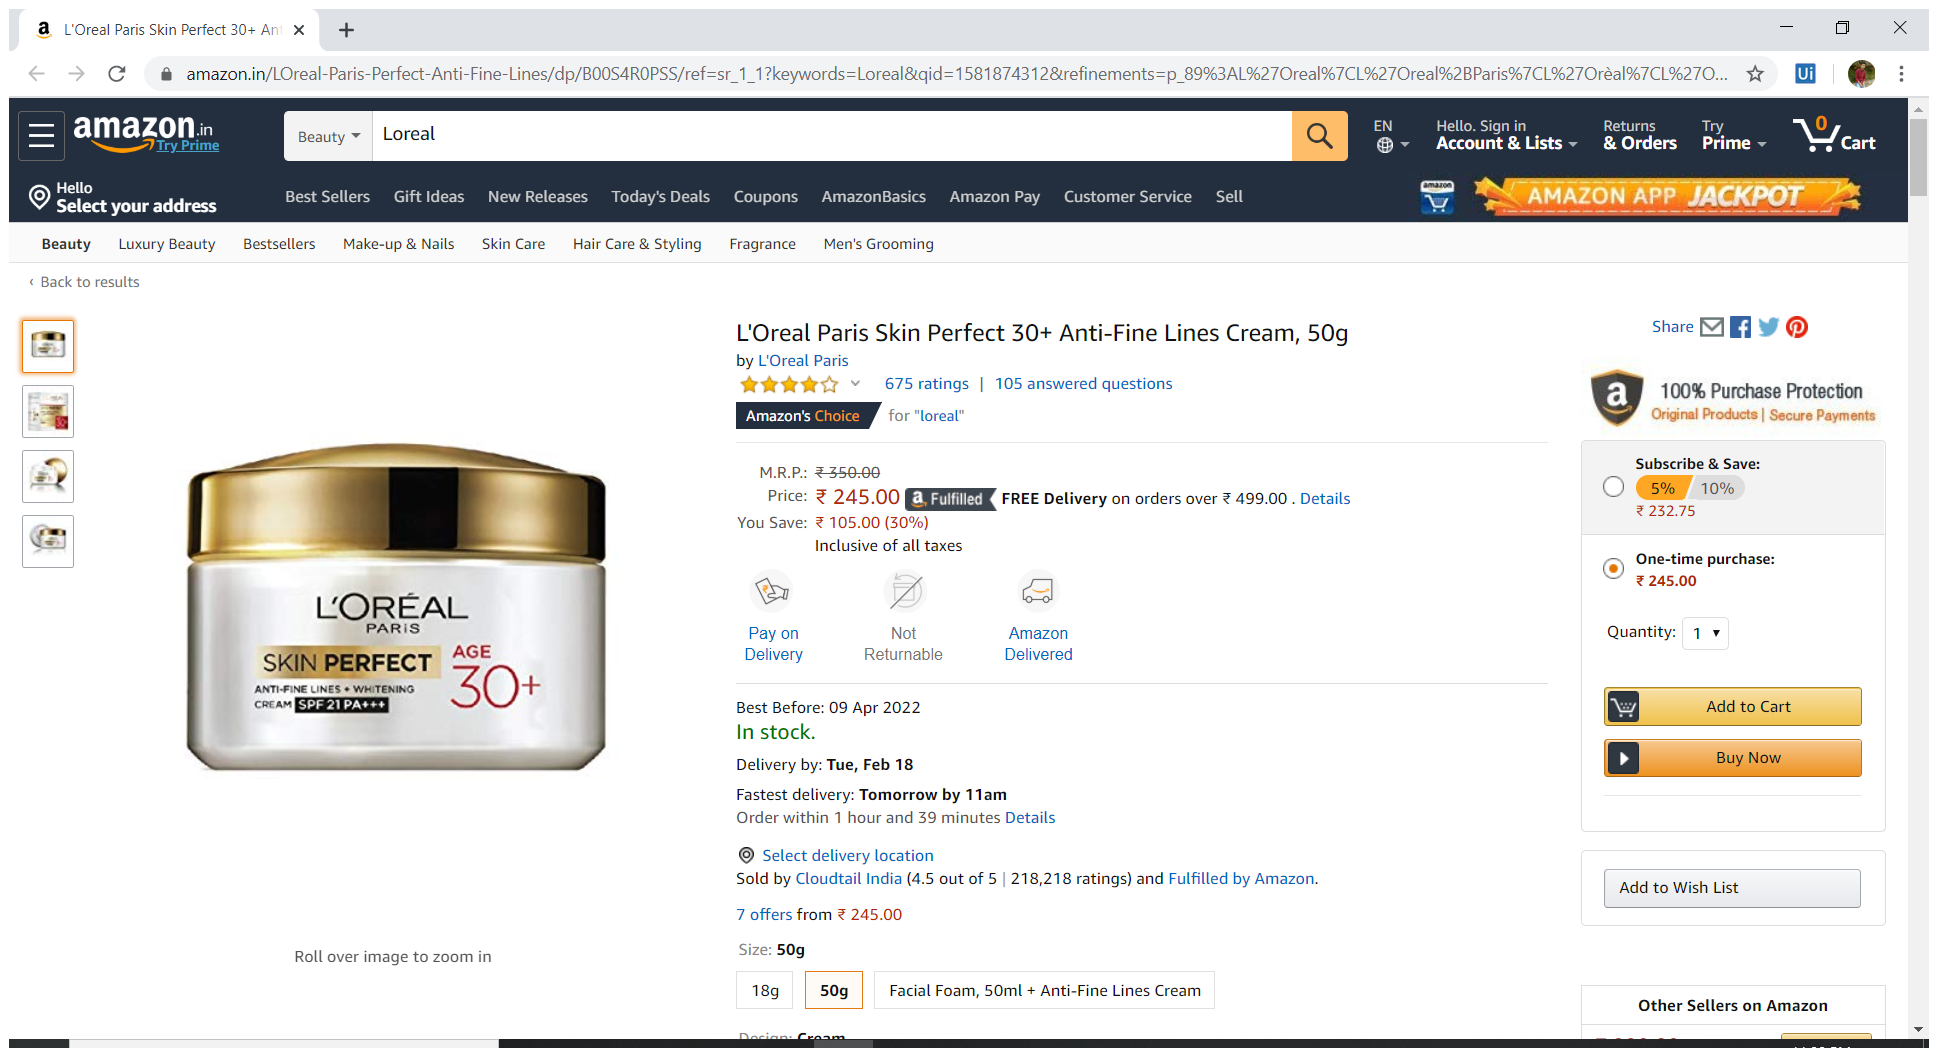
Task: Get Amazon Data
Workflow: Get Product Data

Step 1: Attach Browser 'LOrealPar Page' in window '*Amazon*' (chrome.exe)

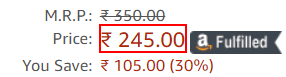
Step 2: get-text from the element 'priceblock_ourprice'

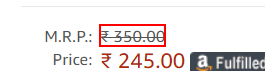
Step 3: get-text from the element

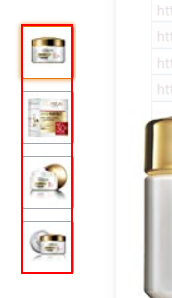
Step 4: get-text from the list

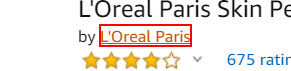
Step 5: get-text from the link

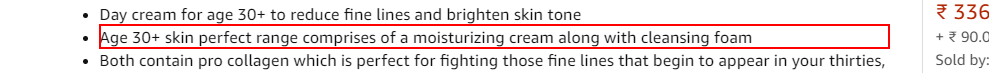
Step 6: get-text from the element 'feature-bullets'

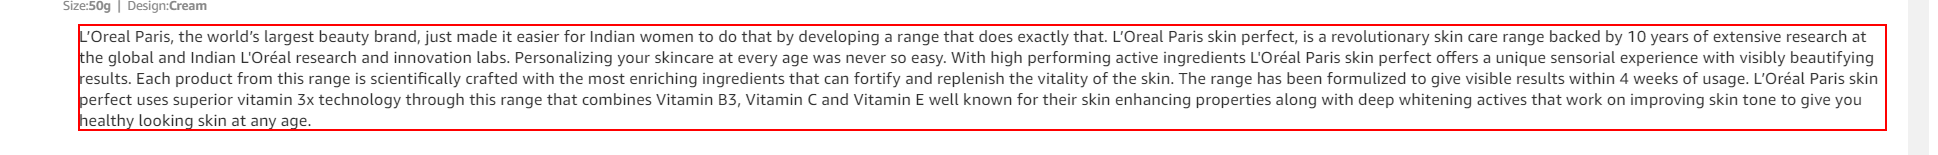
Step 7: get-text from the paragraph